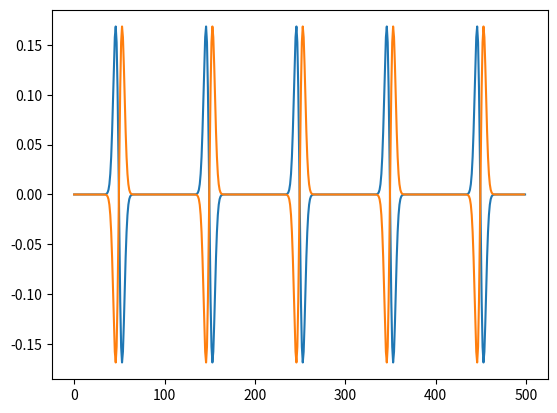
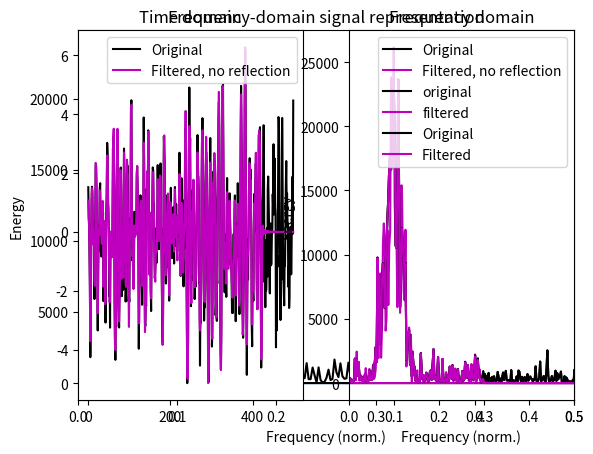

Recreate these plots in Python, in order.

import numpy as np
import scipy
import matplotlib.pyplot as plt
import scipy.io as sio
import os


if __name__ == "__main__":
    event = np.gradient(np.exp(-np.linspace(-10,10,100)**2))
    sig = np.concatenate([ event for i in range(0,5)])

    order = 150
    sig_mirrored = sig_mirrored= sig[-1:0:-1]

    plt.figure()
    plt.plot(sig)
    plt.plot(sig_mirrored)

    sig_with_reflection = np.concatenate([sig[order:0:-1], sig, sig[len(sig):len(sig)-order:-1]])
    sig_to_plot = np.zeros(sig_with_reflection.shape)
    sig_to_plot[:] = np.nan
    sig_to_plot[order:len(sig_to_plot)-order+1] = sig

    plt.figure()
    plt.plot(sig_with_reflection)
    plt.plot(sig_to_plot)




    #%%

    from scipy import signal
    # create a signal
    N  = 500
    hz = np.linspace(0,1,N)
    gx = np.exp( -(4*np.log(2)*(hz-.1)/.1)**2 )*N/2
    data = np.real(scipy.fftpack.ifft( gx*np.exp(1j*np.random.rand(N)*2*np.pi) ))
    data = data + np.random.randn(N)

    # plot it and its power spectrum
    plt.plot(range(0,N),data,'k')
    plt.title('Original signal')
    plt.xlabel('Time (a.u.)')
    plt.show()

    plt.plot(hz,np.abs(scipy.fftpack.fft(data))**2,'k')
    plt.xlim([0,.5])
    plt.xlabel('Frequency (norm.)')
    plt.ylabel('Energy')
    plt.title('Frequency-domain signal representation')
    plt.show()

    ## apply a low-pass causal filter

    # generate filter kernel
    order = 151
    fkern = signal.firwin(order,.6)

    # zero-phase-shift filter
    fdata = signal.lfilter(fkern,1,data) # forward
    fdata = signal.lfilter(fkern,1,np.flip(fdata,0)) # reverse
    fdata = np.flip(fdata,0) # flip forward


    # plot the original signal and filtered version
    plt.subplot(121)
    plt.plot(range(0,N),data,'k',label='Original')
    plt.plot(range(0,N),fdata,'m',label='Filtered, no reflection')
    plt.title('Time domain')
    plt.legend()

    # power spectra
    plt.subplot(122)
    plt.plot(hz,np.abs(scipy.fftpack.fft(data))**2,'k',label='Original')
    plt.plot(hz,np.abs(scipy.fftpack.fft(fdata))**2,'m',label='Filtered, no reflection')
    plt.title('Frequency domain')
    plt.xlim([0,.5])
    plt.legend()
    plt.show()


    ## now with reflection by filter order

    # reflect the signal
    # data = np.concatenate((np.zeros(100),np.cos(np.linspace(np.pi/2,5*np.pi/2,10)),np.zeros(100)),axis=0)
    reflectdata = np.concatenate( (data[order:0:-1],data,data[-1:-1-order:-1]) ,axis=0)

    # zero-phase-shift filter on the reflected signal
    reflectdata = signal.lfilter(fkern,1,reflectdata)
    reflectdata = signal.lfilter(fkern,1,reflectdata[::-1])
    reflectdata = reflectdata[::-1]

    # now chop off the reflected parts
    fdata = reflectdata[order:-order]

    # try again with filtfilt
    fdata1 = signal.filtfilt(fkern,1,data)

    # and plot
    plt.plot(range(0,N),data,'k',label='original')
    plt.plot(range(0,N),fdata,'m',label='filtered')
    # plt.plot(range(0,N),fdata1,'b',label='filtered1')
    plt.xlabel('Time (a.u.)')
    plt.title('Time domain')
    plt.legend()
    plt.show()


    # spectra
    plt.plot(hz,np.abs(scipy.fftpack.fft(data))**2,'k',label='Original')
    plt.plot(hz,np.abs(scipy.fftpack.fft(fdata))**2,'m',label='Filtered')
    plt.legend()
    plt.xlim([0,.5])
    plt.xlabel('Frequency (norm.)')
    plt.ylabel('Energy')
    plt.title('Frequency domain')
    plt.show()

